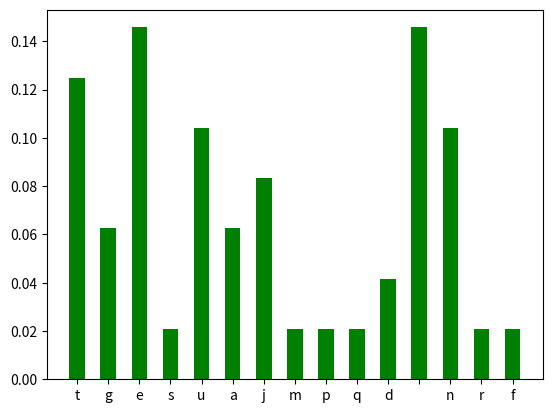

The matplotlib source for this figure:
test = "quatre jutges dun jutjat mengen fetge dun penjat"


def create_dictionary2(txt):
    dictionary = {}
    for x in set(txt):
        dictionary[x] = txt.count(x)/len(txt)
    return dictionary

import matplotlib.pyplot as plt
test_dict = create_dictionary2(test)
plt.bar(test_dict.keys(), test_dict.values(), width=0.5, color='g')

plt.show()